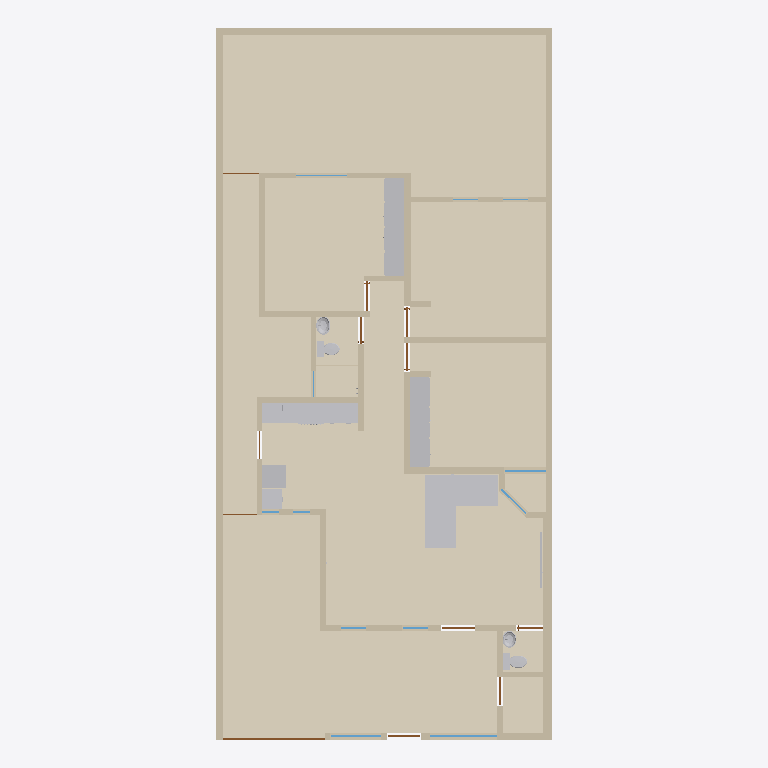
Plan cut of the same IFC building model at storey 'Planta baja' (level 0.00 m, cut at 1.40 m), seen from above with north up, elements coloured by IFC class: 40 walls (beige), 14 coverings (cream), 14 other elements (light grey), 11 doors (brown), 9 windows (light blue). Cut surfaces are drawn darker.
Extent 10.0 m × 21.2 m × 2.7 m (x, y, z). Storeys (1): Planta baja at 0.00 m. Elements (163): 40 IfcWall, 24 IfcCovering, 17 IfcFurniture, 14 IfcDiscreteAccessory, 12 IfcDoor, 12 IfcWindow, 11 IfcOutlet, 9 IfcLightFixture, 8 IfcSwitchingDevice, 6 IfcSanitaryTerminal, 5 IfcValve, 2 IfcAudioVisualAppliance.

HEADER;
FILE_DESCRIPTION(('ViewDefinition[DesignTransferView]'),'2;1');
FILE_NAME('/dev/null','2026-10-09T14:06:16-06:00',(''),(''),'IfcOpenShell 0.9.0','IfcOpenShell 0.9.0','Nobody');
FILE_SCHEMA(('IFC4'));
ENDSEC;
DATA;
#1=IFCPROJECT('1QkQHW56POWPek_IRyFEME',$,'Casa Jonhy — planta existente',$,$,$,$,(#10),#5);
#12=IFCSITE('3cJeHvK$rR8RI_2yZnSELC',$,'Terreno',$,$,#35,$,$,$,$,$,$,$,$);
#18=IFCBUILDING('005_sqp55Jk8CPsZyEy18r',$,'Casa',$,$,#41,$,$,$,$,$,$);
#24=IFCBUILDINGSTOREY('0yFFDbz5DQsB1OXGedVNuA',$,'Planta baja',$,$,#47,$,$,$,$);
#25618=IFCCOVERING('39_t459wbVjP7$VM8oS3l$',$,'S09-piso',$,$,#25752,#25634,$,.FLOORING.);
#25412=IFCCOVERING('2yIo0aeVbPDwVqz0PcYkZx',$,'S01-piso',$,$,#25797,#25428,$,.FLOORING.);
#25640=IFCCOVERING('3CXTq6sg1QReT$ReGbyUl1',$,'S10-piso',$,$,#25747,#25656,$,.FLOORING.);
#25436=IFCCOVERING('3SrdT9NgzLqAgI0mgD3VBA',$,'S02-piso',$,$,#25792,#25452,$,.FLOORING.);
#25662=IFCCOVERING('05hmDhczHPl83PVmkt_vvh',$,'S11-piso',$,$,#25742,#25678,$,.FLOORING.);
#25458=IFCCOVERING('1xakwBuH1VnwwSuep7xH_W',$,'S03-piso',$,$,#25787,#25474,$,.FLOORING.);
#25480=IFCCOVERING('2JXAtkDjHOSgsk5SIha6W7',$,'S04-piso',$,$,#25782,#25496,$,.FLOORING.);
#25684=IFCCOVERING('2GjFW9W8LViQlqNuX_mMwO',$,'S12-piso',$,$,#25737,#25700,$,.FLOORING.);
#53=IFCWALL('3KH_2e4mDOdu2uT2lOurG1',$,'W01',$,$,#1275,#69,$,.SOLIDWALL.);
#25706=IFCCOVERING('3rj4wM355GAf2ZHDuv2I3C',$,'S13-piso',$,$,#25732,#25722,$,.FLOORING.);
#24825=IFCFURNITURE('3ZvMd5tTnSvAPVroZZdlpV',$,'sala-sofa',$,'sofá en L',#24905,#24900,$,.USERDEFINED.);
#81=IFCWALL('1asaDOY4DLKPuD5LYFJ7_d',$,'W02',$,$,#1345,#97,$,.SOLIDWALL.);
#25550=IFCCOVERING('2zfrfHTwTJ6Rwi$fNfOd4g',$,'S06-piso',$,$,#25777,#25566,$,.FLOORING.);
#9259=IFCFURNITURE('1lePFLDdbHI9UXM30$7FGe',$,'F02-closet',$,'closet',#9375,#9370,$,.USERDEFINED.);
#11708=IFCFURNITURE('0A8weggBjM5f26Nh5FkFdo',$,'F03-closet',$,'closet',#11800,#11795,$,.USERDEFINED.);
#25502=IFCCOVERING('0T1lnIJUbRvggdIHMJ9x8B',$,'S05-piso',$,$,#25767,#25518,$,.FLOORING.);
#193=IFCWALL('2ttYOHz4jUkupna5tqdXSH',$,'W06',$,$,#1215,#209,$,.SOLIDWALL.);
#25524=IFCCOVERING('0dYoSiAVrGwefIH8Jkw7Ed',$,'S05-regadera',$,$,#25757,#25540,$,.FLOORING.);
#25596=IFCCOVERING('2LuDqDViPIqxJd$rzqhPnr',$,'S08-piso',$,$,#25762,#25612,$,.FLOORING.);
#25574=IFCCOVERING('1mL1e53X9GVxzjOWuw9Z8R',$,'S07-piso',$,$,#25772,#25590,$,.FLOORING.);
#137=IFCWALL('0TSsOZddDGp8cBxzW_PEkK',$,'W04',$,$,#1280,#153,$,.SOLIDWALL.);
#165=IFCWALL('2vM_6g8gPNdwFCMWglQdpV',$,'W05',$,$,#1350,#181,$,.SOLIDWALL.);
#501=IFCWALL('1rfnFGsVDLawycbf$I3vm5',$,'W17',$,$,#1370,#517,$,.SOLIDWALL.);
#249=IFCWALL('0IRtxyyr9KNe05NBLZb7tx',$,'W08',$,$,#1355,#265,$,.SOLIDWALL.);
#333=IFCWALL('2n9T4rm8bLEAho55u1D50A',$,'W11',$,$,#1360,#349,$,.SOLIDWALL.);
#361=IFCWALL('2gy07vHUXRfeR2J508h1kr',$,'W12',$,$,#1225,#377,$,.SOLIDWALL.);
#109=IFCWALL('0SrTH4J8rN7gPQLvfy1L6m',$,'W03',$,$,#1210,#125,$,.SOLIDWALL.);
#417=IFCWALL('2r_Cs5qmrT5OFQhXawL72E',$,'W14',$,$,#1365,#433,$,.SOLIDWALL.);
#22279=IFCFURNITURE('3Rv7ygWzHQK9wjGyHo94gB',$,'cocina-barra-cubierta-2',$,'mueble',#22305,#22300,$,.USERDEFINED.);
#277=IFCWALL('0ACGmkTn9Sou96c8z9njNy',$,'W09',$,$,#1220,#293,$,.SOLIDWALL.);
#221=IFCWALL('0XUEQ_96rN9R4cELlUaDZc',$,'W07',$,$,#1285,#237,$,.SOLIDWALL.);
#305=IFCWALL('1WX0Y3GA1SFRpeyIZzyXmb',$,'W10',$,$,#1290,#321,$,.SOLIDWALL.);
#585=IFCWALL('1tMQeO8jTOMf3RUCwalqsK',$,'W20',$,$,#1375,#601,$,.SOLIDWALL.);
#445=IFCWALL('2$17IpzVnLtQH3AayJSPUz',$,'W15',$,$,#1230,#461,$,.SOLIDWALL.);
#473=IFCWALL('20lrEyBi5H5eepC6pktsDF',$,'W16',$,$,#1300,#489,$,.SOLIDWALL.);
#641=IFCWALL('1hie4jVk1RqvEER0W3X9Y3',$,'W22',$,$,#1310,#657,$,.SOLIDWALL.);
#22583=IFCELECTRICAPPLIANCE('12Nd_TRLLIkfgvLXFDOquO',$,'cocina-estufa',$,'estufa de gas',#22873,#22868,$,.USERDEFINED.);
#24347=IFCELECTRICAPPLIANCE('0dulcftfLVWPrafGKNABKW',$,'cocina-refrigerador',$,$,#24379,#24374,$,.REFRIGERATOR.);
#22245=IFCFURNITURE('3pok7xHa9QpR3CV3ij80tv',$,'cocina-barra-cubierta-1',$,'mueble',#22271,#22266,$,.USERDEFINED.);
#389=IFCWALL('1sNffVdvrKpwgfkchTOZgY',$,'W13',$,$,#1295,#405,$,.SOLIDWALL.);
#24283=IFCFURNITURE('0ZKwlSr7bSDgEf7HQ83b3g',$,'cocina-refrigerador-cubierta-1',$,'mueble',#24303,#24298,$,.USERDEFINED.);
#557=IFCWALL('2B9d_vq3vIKxX5QFll_Nhq',$,'W19',$,$,#1305,#573,$,.SOLIDWALL.);
#697=IFCWALL('2SM7iMOH1UBRTnjeopLeML',$,'W24',$,$,#1245,#713,$,.SOLIDWALL.);
#529=IFCWALL('0_ERbUJaTJDPS_yDQIOhE5',$,'W18',$,$,#1235,#545,$,.SOLIDWALL.);
#725=IFCWALL('3e7Q9b4fPRZgGpaFQFEkS1',$,'W25',$,$,#1315,#741,$,.SOLIDWALL.);
#19708=IFCSANITARYTERMINAL('1ksSvxiUrVHgt9kpJuY5LS',$,'WC01',$,$,#20124,#20119,$,.TOILETPAN.);
#613=IFCWALL('2gXr9tbk5UrxhAwS_vePR0',$,'W21',$,$,#1240,#629,$,.SOLIDWALL.);
#867=IFCWALL('0ZHx1C3ivPKwYcp6TFk6q3',$,'W30',$,$,#1255,#883,$,.SOLIDWALL.);
#20160=IFCSANITARYTERMINAL('03mGX8dXLVt9UldpELWTJH',$,'WC02',$,$,#20576,#20571,$,.TOILETPAN.);
#783=IFCWALL('06QV$1BDfOguB8Hp0AgmUj',$,'W27',$,$,#1250,#799,$,.SOLIDWALL.);
#811=IFCWALL('1LWZDJtQTU6vQKS2v_KixK',$,'W28',$,$,#1320,#827,$,.SOLIDWALL.);
#22311=IFCSANITARYTERMINAL('0FOV5j_C5RXxngdx7yqKls',$,'cocina-barra-tarja',$,$,#22331,#22326,$,.SINK.);
#951=IFCWALL('1Ef0bFOsfN8Bvf0RNTbol1',$,'W33',$,$,#1260,#967,$,.SOLIDWALL.);
#8509=IFCDOOR('2n7UQi_AjKVQ$qgWmzpZox',$,'D12',$,$,#8530,#8525,$,2.23,3.04,.DOOR.,$,$);
#839=IFCWALL('22c7Y39OHSXwoPuUxXtvhG',$,'W29',$,$,#1190,#855,$,.SOLIDWALL.);
#895=IFCWALL('1AbSzqobbTQ8tuIgnVMq3B',$,'W31',$,$,#1325,#911,$,.SOLIDWALL.);
#21323=IFCSANITARYTERMINAL('2RtyUHGQzQ6w0bSlvTMXL1',$,'LV02',$,$,#21881,#21876,$,.WASHHANDBASIN.);
#1035=IFCWALL('0Te8xcj7fJRO6NO5m6myGK',$,'W36',$,$,#1265,#1051,$,.SOLIDWALL.);
#20585=IFCSANITARYTERMINAL('00ZcGt0H9Scf8lb0iyRO7F',$,'LV01',$,$,#21143,#21138,$,.WASHHANDBASIN.);
#1063=IFCWALL('2U$uhU6STVKBVxBwAIZnry',$,'W37',$,$,#1335,#1079,$,.SOLIDWALL.);
#669=IFCWALL('0ZYUvHnyPPYB1lfPxnBbqP',$,'W23',$,$,#1180,#685,$,.SOLIDWALL.);
#923=IFCWALL('0Glk_YlhXQaQhN6epyVTLv',$,'W32',$,$,#1195,#939,$,.SOLIDWALL.);
#9143=IFCWINDOW('1v$LvsgbHI7v$O_o4b6nam',$,'V11',$,$,#9188,#9159,$,1.3,2.0,.WINDOW.,$,$);
#979=IFCWALL('09imdoopbQZeBvHhNWO_SE',$,'W34',$,$,#1330,#995,$,.SOLIDWALL.);
#1007=IFCWALL('3oF3H3HfjUthDgZvXtNIBX',$,'W35',$,$,#1200,#1023,$,.SOLIDWALL.);
#24983=IFCAUDIOVISUALAPPLIANCE('07tK0A4N9NsPz$j6Li0rCN',$,'sala-tv',$,'TV',#25009,#25004,$,.USERDEFINED.);
#1119=IFCWALL('1AzKawgfTRNvWUnmMQR3ng',$,'W39',$,$,#1270,#1135,$,.SOLIDWALL.);
#9201=IFCWINDOW('0wvXS1kAPVBRQk9rPyUegr',$,'V12',$,$,#9246,#9217,$,1.3,1.5,.WINDOW.,$,$);
#1091=IFCWALL('1kX42e0MnLo988CigLgNDh',$,'W38',$,$,#1205,#1107,$,.SOLIDWALL.);
#8783=IFCWINDOW('1$2$YC_qDMou6rfjpQfGFB',$,'V05',$,$,#8828,#8799,$,1.26,1.24,.WINDOW.,$,$);
#7022=IFCDOOR('3mrDThtrvOiuRlAPXsKxIl',$,'D08',$,$,#7067,#7038,$,2.1,0.895,.DOOR.,$,$);
#2803=IFCDOOR('2sRNEfnFPQIRNr7Tn84TBg',$,'D03',$,$,#2848,#2819,$,2.1,1.0,.DOOR.,$,$);
#4292=IFCDOOR('2Zl7rrPcDQIxq_WRUVPAXj',$,'D06',$,$,#4337,#4308,$,2.1,0.88,.DOOR.,$,$);
#1376=IFCDOOR('09tTKIQUHGjBp$bO$gtI_R',$,'D01',$,$,#1421,#1392,$,2.3,0.98,.DOOR.,$,$);
#2927=IFCDOOR('0nu8TCIW9KEuAHfzC9164f',$,'D05',$,$,#2972,#2943,$,2.1,0.8,.DOOR.,$,$);
#5657=IFCDOOR('2zyn68yH9SRwOciA_bprA2',$,'D07',$,$,#5702,#5673,$,2.1,0.86,.DOOR.,$,$);
#9083=IFCWINDOW('1Y4yTa6WPNsOc5q$nyA69I',$,'V10',$,$,#9128,#9099,$,1.62,1.03,.WINDOW.,$,$);
#1434=IFCDOOR('29pncILh9PigW36apdGvrN',$,'D02',$,$,#1479,#1450,$,2.1,0.78,.DOOR.,$,$);
#8387=IFCDOOR('1XkudMIgjNJw4cLTR4CyuG',$,'D09',$,$,#8432,#8403,$,2.1,0.835,.DOOR.,$,$);
#8963=IFCWINDOW('3xkGhOazPJc9sf3swih28R',$,'V08',$,$,#9008,#8979,$,1.22,1.5,.WINDOW.,$,$);
#8542=IFCWINDOW('290htOsfrVY8GJ9u572VCt',$,'V01',$,$,#8587,#8558,$,1.27,0.745,.WINDOW.,$,$);
#8603=IFCWINDOW('3HnUMi0y9Kofgo55d246EB',$,'V02',$,$,#8648,#8619,$,1.26,0.75,.WINDOW.,$,$);
#753=IFCWALL('1xAc_w7tHSRBsfbU7oExj2',$,'W26',$,$,#1185,#769,$,.SOLIDWALL.);
#8478=IFCDOOR('1zZXifbeXJbxcglZ2AFOsT',$,'D11',$,$,#8499,#8494,$,2.1,1.08,.DOOR.,$,$);
#8445=IFCDOOR('2tvWovYKjMHeb2Qcba_WbP',$,'D10',$,$,#8466,#8461,$,2.1,1.005,.DOOR.,$,$);
#8663=IFCWINDOW('0NODzIwO1JaPJECbs1iP5r',$,'V03',$,$,#8708,#8679,$,1.27,0.5,.WINDOW.,$,$);
#8723=IFCWINDOW('3nvYm$Am1L3ROgul4SV7vV',$,'V04',$,$,#8768,#8739,$,1.27,0.51,.WINDOW.,$,$);
#1147=IFCWALL('1vdHe1AtTVeeV7LNEq9SjE',$,'W40',$,$,#1340,#1163,$,.SOLIDWALL.);
ENDSEC;
